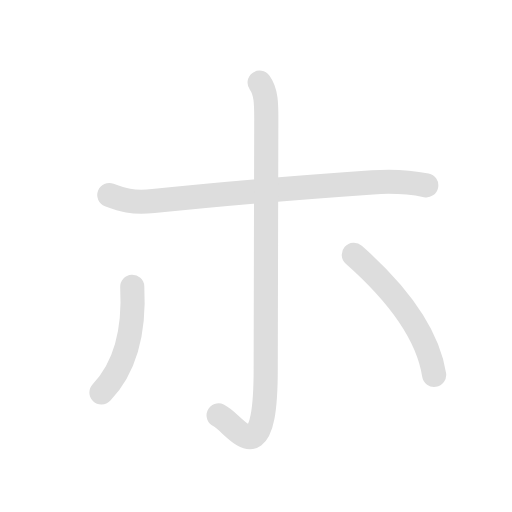
t = 0.00 s
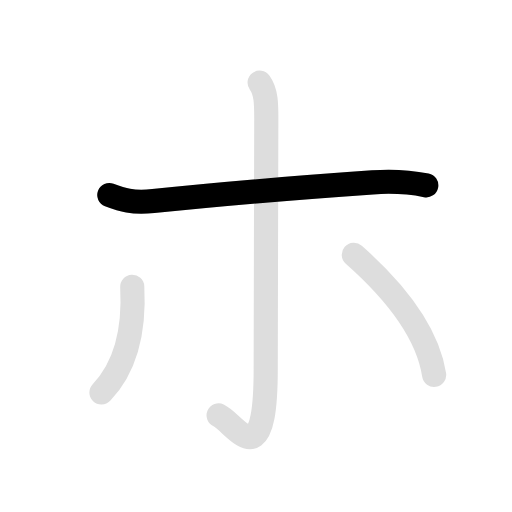
t = 1.13 s
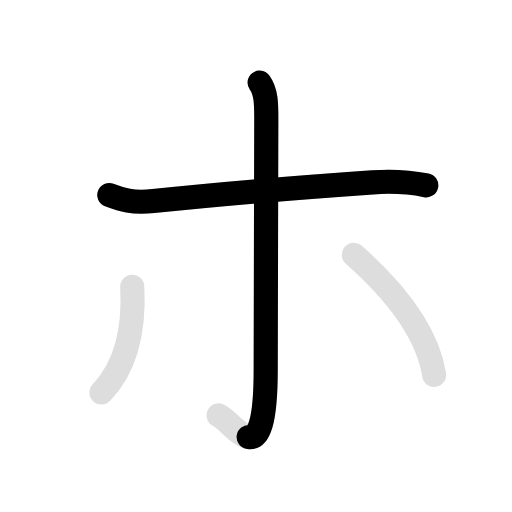
t = 2.40 s
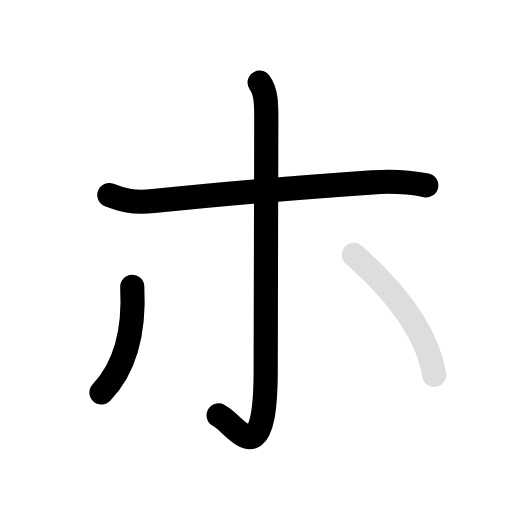
t = 3.65 s
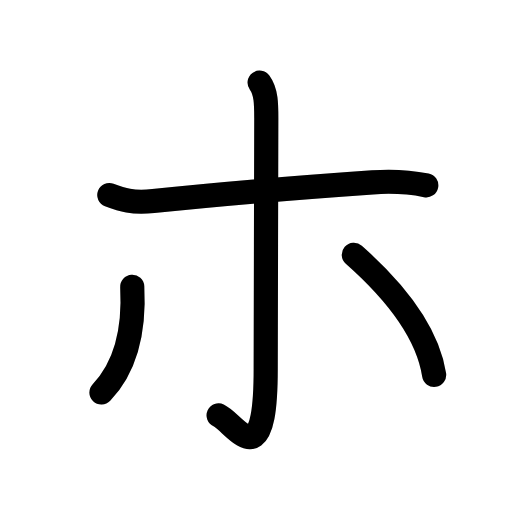
t = 4.65 s
t = 6.00 s: frame unchanged from t = 4.65 s, image omitted

The animated SVG that drew these frames (rendered in a browser with its animation timeline set to each time). Animation: 8 SMIL elements (animate=5,set=3); one cycle of 6.00 s, repeats indefinitely.

<svg id="kvg-030db" class="kanjivg" viewBox="0 0 106 106" width="106" height="106" xmlns="http://www.w3.org/2000/svg" xmlns:xlink="http://www.w3.org/1999/xlink" xml:space="preserve" version="1.1" baseProfile="full"><defs><style type="text/css">path.black{fill:none;stroke:black;stroke-width:5;stroke-linecap:round;stroke-linejoin:round;}path.grey{fill:none;stroke:#ddd;stroke-width:5;stroke-linecap:round;stroke-linejoin:round;}path.stroke{fill:none;stroke:black;stroke-width:5;stroke-linecap:round;stroke-linejoin:round;}text{font-size:16px;font-family:Segoe UI Symbol,Cambria Math,DejaVu Sans,Symbola,Quivira,STIX,Code2000;-webkit-touch-callout:none;cursor:pointer;-webkit-user-select:none;-khtml-user-select:none;-moz-user-select:none;-ms-user-select:none;user-select: none;}text:hover{color:#777;}#reset{font-weight:bold;}</style><marker id="markerStart" markerWidth="8" markerHeight="8" style="overflow:visible;"><circle cx="0" cy="0" r="1.5" style="stroke:none;fill:red;fill-opacity:0.5;"/></marker><marker id="markerEnd" style="overflow:visible;"><circle cx="0" cy="0" r="0.8" style="stroke:none;fill:blue;fill-opacity:0.5;"><animate attributeName="opacity" from="1" to="0" dur="3s" repeatCount="indefinite" /></circle></marker></defs><path d="M22.63,40.38c2.62,1,4.75,1.71,9.12,1.25c17.75-1.88,29.25-2.75,45.38-3.88c3.74-0.26,7.38-0.12,11.12,0.62" class="grey" /><path d="M53.75,17.12c1.38,1.88,1.38,4.5,1.38,7.38c0,2.88-0.12,46.62-0.12,51.88c0,23.12-6.25,11.25-9.75,9.62" class="grey" /><path d="M27.38,59.38c0.5,9.25-1.38,16.62-6.38,21.88" class="grey" /><path d="M73.25,52.75c10.88,9.63,15.5,17.63,16.63,24.87" class="grey" /><path d="M22.63,40.38c2.62,1,4.75,1.71,9.12,1.25c17.75-1.88,29.25-2.75,45.38-3.88c3.74-0.26,7.38-0.12,11.12,0.62" class="stroke" stroke-dasharray="150"><animate attributeName="stroke-dashoffset" from="150" to="0" dur="1.8s" begin="0.0s" fill="freeze" /></path><path d="M53.75,17.12c1.38,1.88,1.38,4.5,1.38,7.38c0,2.88-0.12,46.62-0.12,51.88c0,23.12-6.25,11.25-9.75,9.62" class="stroke" stroke-dasharray="150"><set attributeName="opacity" to="0" dur="1.5s" /><animate attributeName="stroke-dashoffset" from="150" to="0" dur="1.8s" begin="1.5s" fill="freeze" /></path><path d="M27.38,59.38c0.5,9.25-1.38,16.62-6.38,21.88" class="stroke" stroke-dasharray="150"><set attributeName="opacity" to="0" dur="3.2s" /><animate attributeName="stroke-dashoffset" from="150" to="0" dur="1.8s" begin="3.2s" fill="freeze" /></path><path d="M73.25,52.75c10.88,9.63,15.5,17.63,16.63,24.87" class="stroke" stroke-dasharray="150"><set attributeName="opacity" to="0" dur="4.2s" /><animate attributeName="stroke-dashoffset" from="150" to="0" dur="1.8s" begin="4.2s" fill="freeze" /></path></svg>
